Run: headless pygame with SDL's dummy video driver; simulated clock (each Clock.tick advances the game by its frame time, no real sleeping); random seed 0; keys injected as events and as key.get_pressed() state; no mouse input.
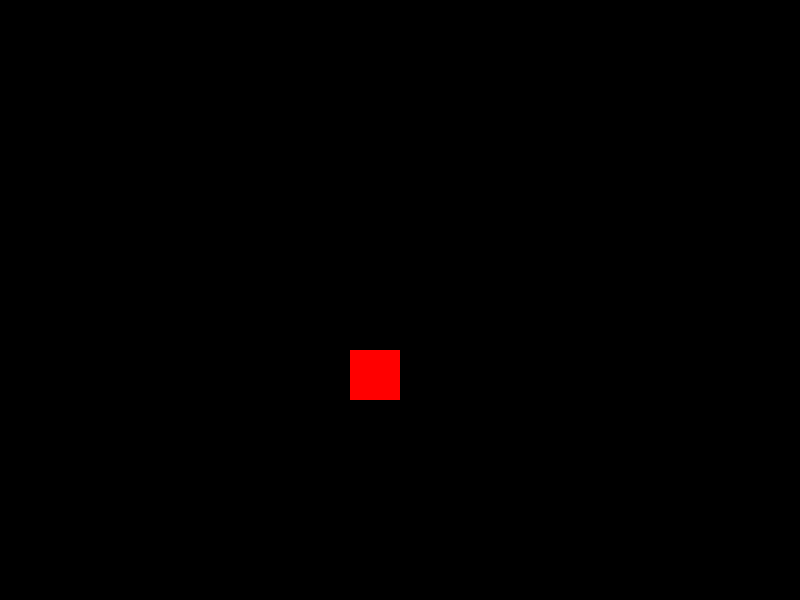
Frame 1 of 4 · flips 1–60 · no input
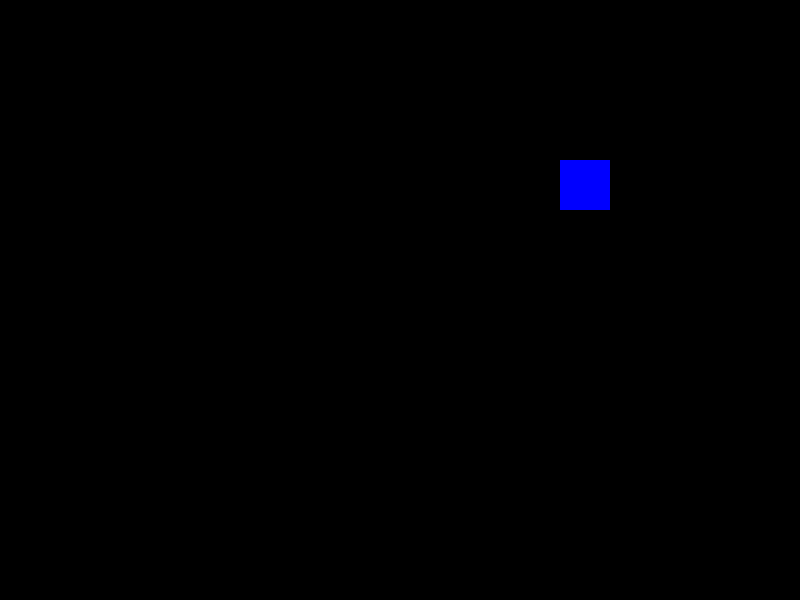
Frame 2 of 4 · flips 61–180 · tapped SPACE, RETURN · held RIGHT (→), D
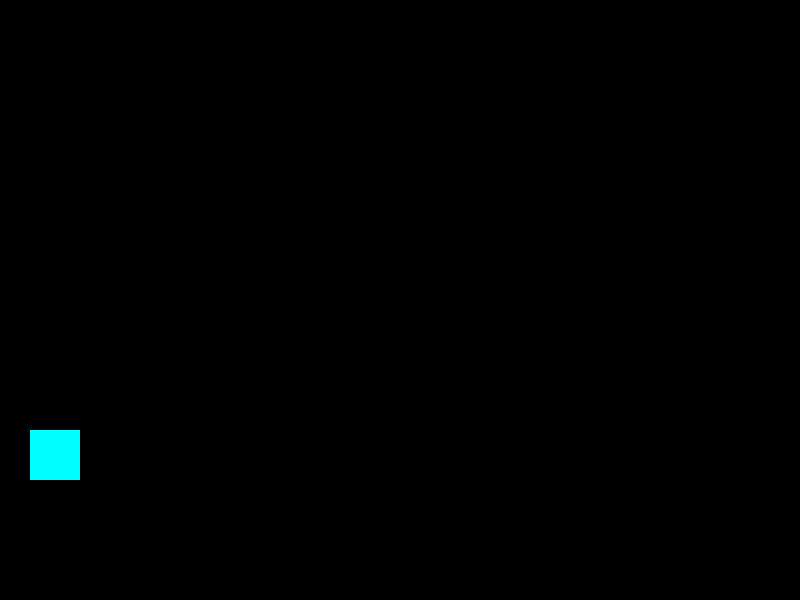
Frame 3 of 4 · flips 181–300 · held DOWN (↓), S
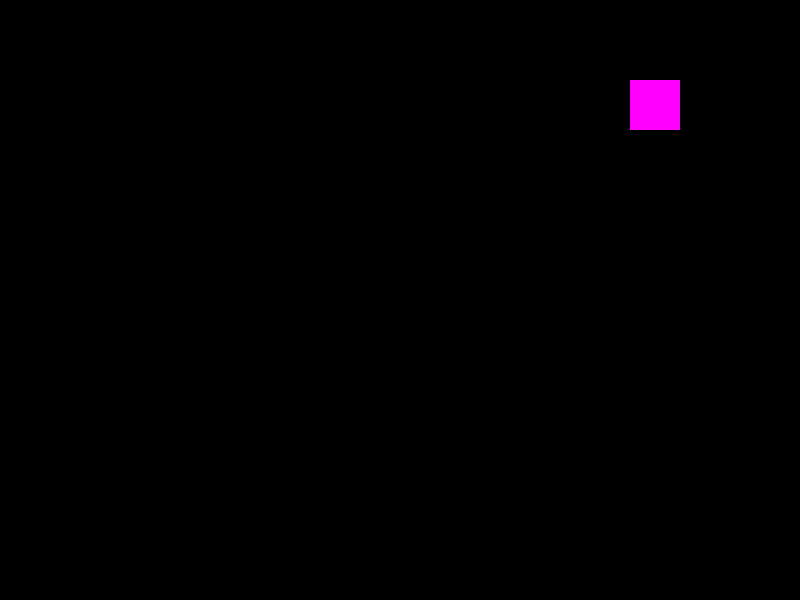
Frame 4 of 4 · flips 301–420 · held LEFT (←), A, UP (↑), W

The pygame program that drew these frames:

import pygame

pygame.init()
LARGURA_TELA, ALTURA_TELA = 800, 600
tela = pygame.display.set_mode((LARGURA_TELA, ALTURA_TELA))
clock = pygame.time.Clock()

pos_x = 50
pos_y = 50
velocidade_x = 5
velocidade_y = 5
LARGURA_RET, ALTURA_RET = 50, 50
cor = (255,0,0)
rodando = True
def colorido (cor):
    cores = [
        (255,0,0),
        (0,255,0),
        (0,0,255),
        (255,255,0),
        (0,255,255),
        (255,0,255),
        (0,160,160),
        (0,0,64),
        (0,0,160),
        (255, 255, 224),
        (173, 255, 47),
        (255, 191, 0),
        (221, 160, 221),
        (0, 0, 156),
        (35, 35, 142),
        (50, 50, 205),
        (47, 79, 79),
        (105, 105, 105),
        (0, 0, 128),
        (0, 0, 139),
        (0, 0, 205),
        (0, 0, 255),
        (0, 100, 0),
        (0, 128, 0),
        (34, 139, 34),
        (50, 205, 50)
    
    ]
    proxima_cor = cores.index(cor) + 1

    return cores[proxima_cor % len(cores)]




while rodando:

    for evento in pygame.event.get():
        if evento.type == pygame.QUIT:
            rodando = False

    pos_x = pos_x + velocidade_x
    pos_y = pos_y + velocidade_y

    if pos_x + LARGURA_RET > LARGURA_TELA or pos_x < 0:
        velocidade_x = -velocidade_x
        cor = colorido(cor)
    if pos_y + ALTURA_RET > ALTURA_TELA or pos_y < 0:
        velocidade_y = -velocidade_y
        cor = colorido(cor)


    tela.fill((0,0,0))



    pygame.draw.rect(tela, (cor), (pos_x, pos_y, LARGURA_RET, ALTURA_RET))
    pygame.display.update()
    clock.tick(60)





pygame.quit()
